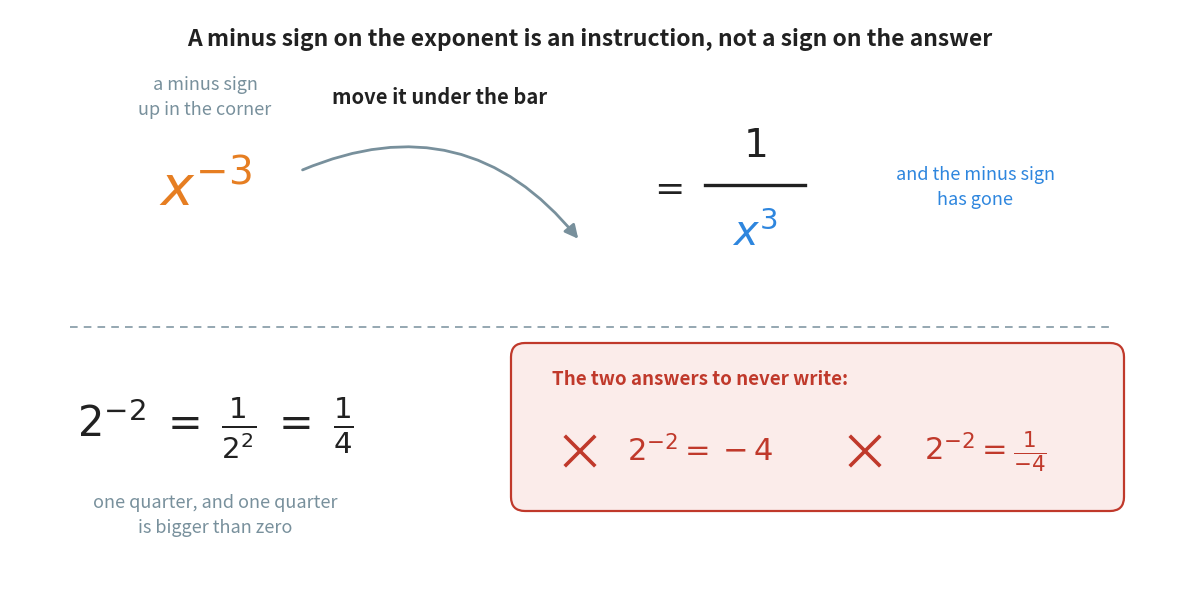

Python code for this plot: (Note: this script raises an exception after producing the figure.)
"""Figure 8 - a negative exponent moves the term across the fraction bar.

Top half: the rule with letters. The term crosses the bar and the minus sign
on the exponent is spent doing it, so what arrives underneath has a positive
exponent.

Bottom half: the same move with numbers, next to the two answers a reader is
most likely to write instead. Each wrong answer carries a red cross beside
it rather than a line through it: a stroke drawn across a stacked fraction
lands in the middle of it and makes it unreadable.
Run with:  python figures/fig_08_negative_exponent.py
"""

import matplotlib
matplotlib.use("Agg")
import matplotlib.pyplot as plt
from matplotlib.patches import FancyBboxPatch, FancyArrowPatch
from pathlib import Path

BLUE = "#2E86DE"        # the term once it has a positive exponent
ORANGE = "#E67E22"      # the negative exponent
GREY = "#78909C"
RED = "#C0392B"         # the wrong answers
INK = "#212121"

W, H = 11.6, 5.80
fig, ax = plt.subplots(figsize=(W, H))
ax.set_position([0, 0, 1, 1])              # 1 unit = 1 inch
ax.axis("off")
ax.set_xlim(0, W)
ax.set_ylim(0, H)

# ---- the top half: the rule, written with letters -------------------------
Y_TOP = 4.00
ax.text(1.95, Y_TOP, r"$x^{-3}$", ha="center", va="center",
        fontsize=40, color=ORANGE, fontweight="bold")
ax.text(1.95, Y_TOP + 0.92, "a minus sign\nup in the corner",
        ha="center", va="center", fontsize=13, color=GREY, linespacing=1.5)

# the move itself, drawn as one curved arrow from above the bar to below it
ax.add_patch(FancyArrowPatch((2.90, Y_TOP + 0.18), (5.70, Y_TOP - 0.52),
                             connectionstyle="arc3,rad=-0.38",
                             arrowstyle="-|>", mutation_scale=20,
                             color=GREY, linewidth=2.0))
ax.text(4.30, Y_TOP + 0.92, "move it under the bar",
        ha="center", va="center", fontsize=14.5, color=INK, fontweight="bold")

ax.text(6.55, Y_TOP + 0.02, r"$=$", ha="center", va="center", fontsize=26, color=INK)
ax.text(7.45, Y_TOP + 0.44, r"$1$", ha="center", va="center", fontsize=28, color=INK)
ax.plot([6.95, 7.95], [Y_TOP + 0.04] * 2, color=INK, linewidth=2.4)
ax.text(7.45, Y_TOP - 0.44, r"$x^{3}$", ha="center", va="center",
        fontsize=30, color=BLUE, fontweight="bold")
ax.text(9.65, Y_TOP + 0.02, "and the minus sign\nhas gone",
        ha="center", va="center", fontsize=13, color=BLUE, linespacing=1.5)

ax.plot([0.60, W - 0.60], [2.62] * 2, color=GREY, linewidth=1.1,
        linestyle=(0, (5, 4)))

# ---- the bottom half: the same move with real numbers ---------------------
Y_BOT = 1.62
ax.text(2.05, Y_BOT, r"$2^{-2} \;=\; \frac{1}{2^{2}} \;=\; \frac{1}{4}$",
        ha="center", va="center", fontsize=30, color=INK)
ax.text(2.05, Y_BOT - 0.88, "one quarter, and one quarter\nis bigger than zero",
        ha="center", va="center", fontsize=13, color=GREY, linespacing=1.5)

ax.add_patch(FancyBboxPatch((5.05, Y_BOT - 0.80), 6.05, 1.60,
                            boxstyle="round,pad=0.04,rounding_size=0.14",
                            facecolor="#FBECEA", edgecolor=RED, linewidth=1.6))
ax.text(5.42, Y_BOT + 0.48, "The two answers to never write:",
        ha="left", va="center", fontsize=13.5, color=RED, fontweight="bold")
for k, wrong in enumerate([r"$2^{-2} = -4$", r"$2^{-2} = \frac{1}{-4}$"]):
    cx = 6.90 + k * 2.85
    ax.text(cx, Y_BOT - 0.24, wrong, ha="center", va="center",
            fontsize=22, color=RED)
    # a cross beside the answer, not a line through it
    mx, my, r = cx - 1.20, Y_BOT - 0.24, 0.14
    ax.plot([mx - r, mx + r], [my - r, my + r], color=RED, linewidth=2.6)
    ax.plot([mx - r, mx + r], [my + r, my - r], color=RED, linewidth=2.6)

ax.text(W / 2, H - 0.30,
        "A minus sign on the exponent is an instruction, not a sign on the answer",
        ha="center", va="center", fontsize=16.5, color=INK, fontweight="bold")

out = Path(__file__).resolve().parent.parent / "assets" / "fig_08_negative_exponent.png"
fig.savefig(out, dpi=200, bbox_inches="tight")
print("saved:", out)
